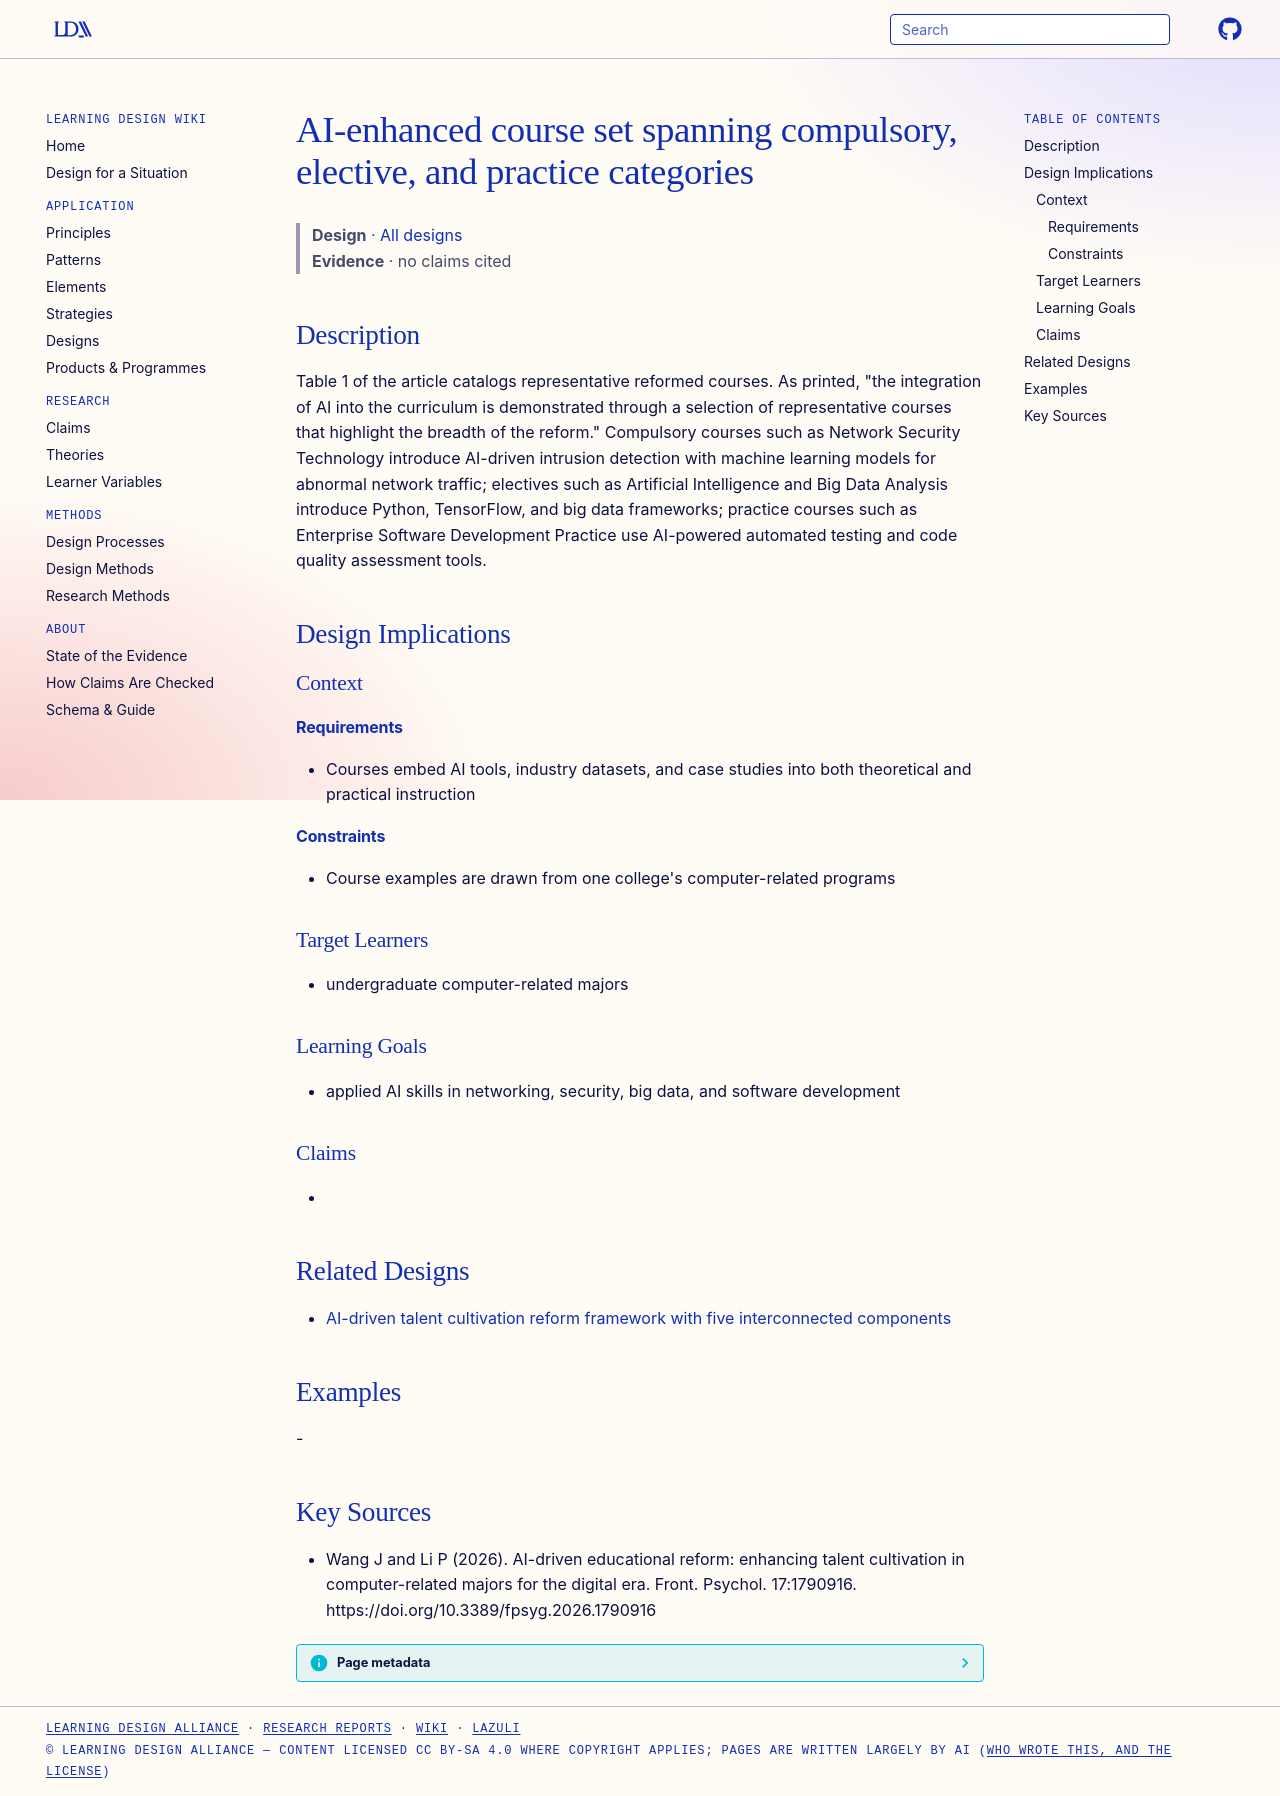

repository: Learning-Design-Alliance/learning-wiki · page: designs/ai-enhanced-course-set-computer-majors/index.html · generator: mkdocs

---
type: design
id: ai-enhanced-course-set-computer-majors
title: AI-enhanced course set spanning compulsory, elective, and practice categories
description: Table 1 of the article catalogs representative reformed courses.
status: review
generated:
  by: "process:settle-candidates"
  at: 2026-10-10
sources:
  - id: wang-j-and-li-p-2026
    resource: "https://doi.org/10.3389/fpsyg.2026.1790916"
    title: "Wang J and Li P (2026). AI-driven educational reform: enhancing talent cultivation in computer-related majors for the digital era. Front. Psychol. 17:1790916. https://doi.org/10.3389/fpsyg.2026.1790916"
    author: Wang J and Li P
---

# AI-enhanced course set spanning compulsory, elective, and practice categories

> **Design** · [All designs](index.md)
> **Evidence** · no claims cited

## Description
Table 1 of the article catalogs representative reformed courses. As printed, "the integration of AI into the curriculum is demonstrated through a selection of representative courses that highlight the breadth of the reform." Compulsory courses such as Network Security Technology introduce AI-driven intrusion detection with machine learning models for abnormal network traffic; electives such as Artificial Intelligence and Big Data Analysis introduce Python, TensorFlow, and big data frameworks; practice courses such as Enterprise Software Development Practice use AI-powered automated testing and code quality assessment tools.

## Design Implications

### Context
#### Requirements
- Courses embed AI tools, industry datasets, and case studies into both theoretical and practical instruction
#### Constraints
- Course examples are drawn from one college's computer-related programs

### Target Learners
- undergraduate computer-related majors

### Learning Goals
- applied AI skills in networking, security, big data, and software development

### Claims
- 

## Related Designs

- [AI-driven talent cultivation reform framework with five interconnected components](ai-driven-talent-cultivation-reform-framework.md)

## Examples
-

## Key Sources
- Wang J and Li P (2026). AI-driven educational reform: enhancing talent cultivation in computer-related majors for the digital era. Front. Psychol. 17:1790916. https://doi.org/10.3389/fpsyg.2026.1790916
